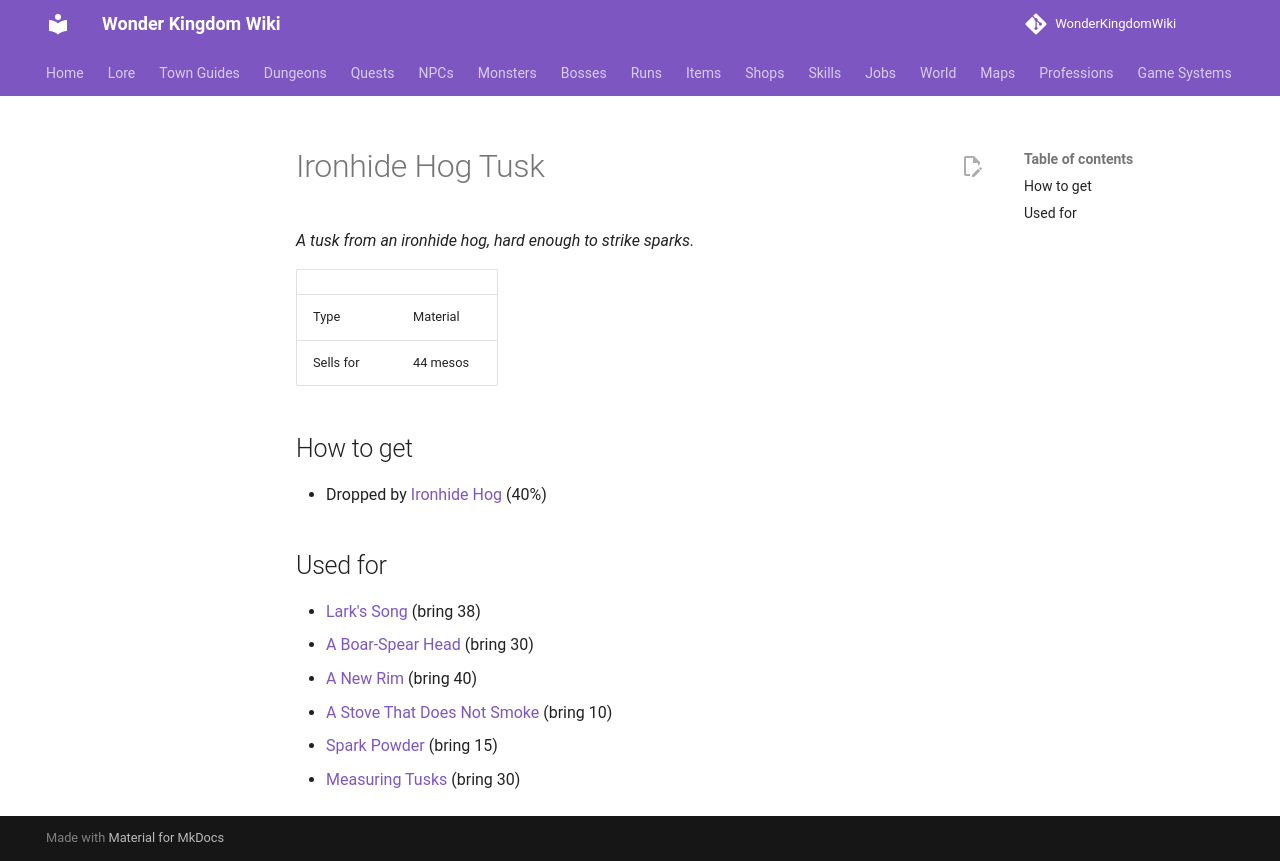

repository: alonohana627/WonderKingdomWiki · page: items/hog_tusk/index.html · generator: mkdocs

<!-- Generated by tools/generate.py from GameLib. Do not edit: changes are overwritten. -->

# Ironhide Hog Tusk

*A tusk from an ironhide hog, hard enough to strike sparks.*

|  |  |
|---|---|
| Type | Material |
| Sells for | 44 mesos |

## How to get

- Dropped by [Ironhide Hog](../monsters/ironhide_hog.md) (40%)

## Used for

- [Lark's Song](../quests/dex_larks_song.md) (bring 38)
- [A Boar-Spear Head](../quests/ferro_a_boar_spear_head.md) (bring 30)
- [A New Rim](../quests/hambone_a_new_rim.md) (bring 40)
- [A Stove That Does Not Smoke](../quests/mags_a_stove_that_does_not_smoke.md) (bring 10)
- [Spark Powder](../quests/margo_spark_powder.md) (bring 15)
- [Measuring Tusks](../quests/zip_the_tusk_measure.md) (bring 30)
